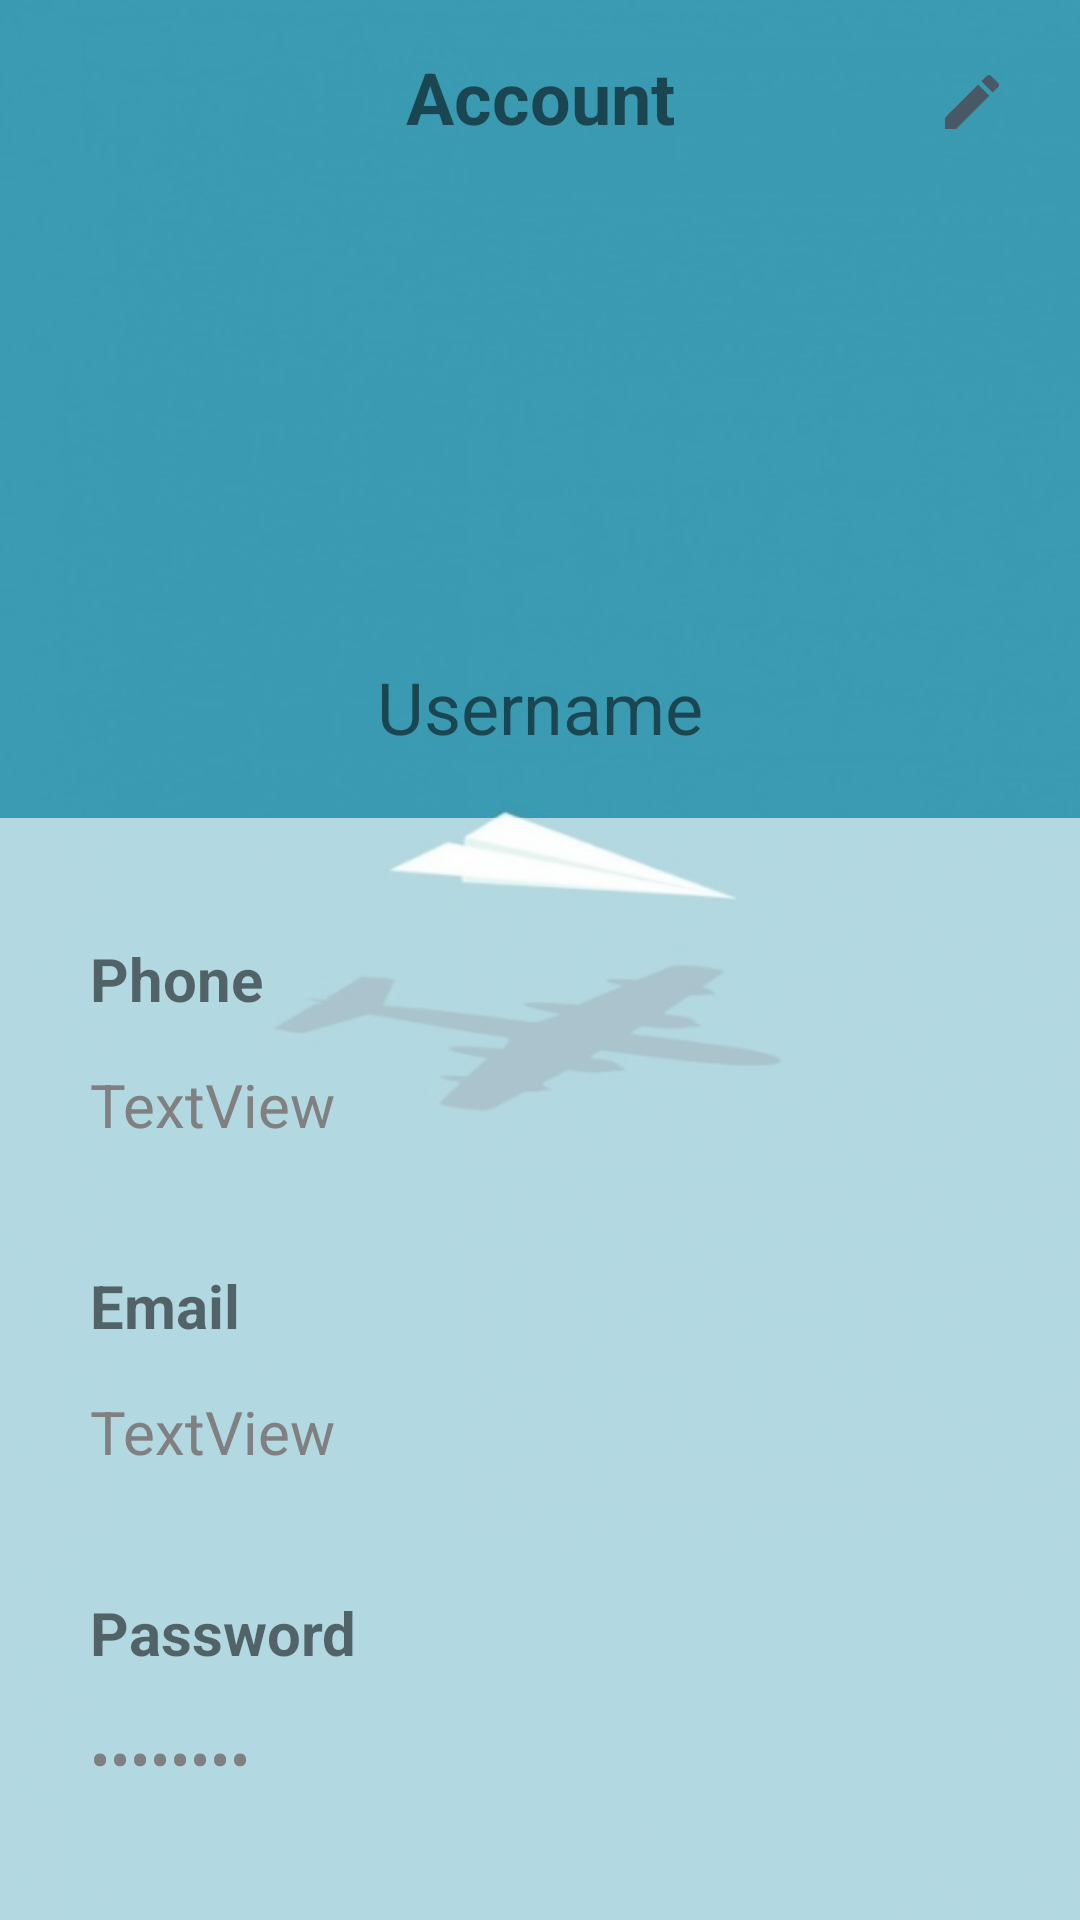

Here is an Android app screen rendered from its layout file. Give the layout XML and the strings, colors and styles it references.
<!-- AndroidManifest.xml: application theme Theme.TripPlannerApp -->
<!-- res/layout/fragment_profile.xml -->
<?xml version="1.0" encoding="utf-8"?>
<RelativeLayout
    xmlns:android="http://schemas.android.com/apk/res/android"
    xmlns:app="http://schemas.android.com/apk/res-auto"
    xmlns:tools="http://schemas.android.com/tools"
    android:layout_width="match_parent"
    android:layout_height="wrap_content"
    android:textAlignment="center"
    android:background="@drawable/bg">


    <RelativeLayout
        android:layout_width="match_parent"
        android:layout_height="491dp"
        android:layout_below="@+id/tv_username"
        android:layout_alignParentStart="true"
        android:layout_alignParentEnd="true"
        android:layout_alignParentBottom="true"
        android:layout_marginStart="0dp"
        android:layout_marginTop="-17dp"
        android:layout_marginEnd="0dp"
        android:layout_marginBottom="0dp"
        android:background="#9CFFFFFF">


        <TextView
            android:id="@+id/textView5"
            android:layout_width="wrap_content"
            android:layout_height="wrap_content"
            android:layout_alignParentStart="true"
            android:layout_alignParentTop="true"
            android:layout_marginStart="30dp"
            android:layout_marginTop="40dp"
            android:text="Phone"
            android:textSize="20sp"
            android:textStyle="bold" />

        <TextView
            android:id="@+id/textView8"
            android:layout_width="wrap_content"
            android:layout_height="wrap_content"
            android:layout_below="@+id/tv_phone"
            android:layout_alignParentStart="true"
            android:layout_marginStart="30dp"
            android:layout_marginTop="20dp"
            android:text="Email"
            android:textSize="20sp"
            android:textStyle="bold" />

        <TextView
            android:id="@+id/textView10"
            android:layout_width="wrap_content"
            android:layout_height="wrap_content"
            android:layout_below="@+id/tv_email"
            android:layout_alignParentStart="true"
            android:layout_marginStart="30dp"
            android:layout_marginTop="20dp"
            android:text="Password"
            android:textSize="20sp"
            android:textStyle="bold" />

        <TextView
            android:id="@+id/tv_phone"
            android:layout_width="359dp"
            android:layout_height="47dp"
            android:layout_below="@+id/textView5"
            android:layout_alignParentStart="true"
            android:layout_alignParentEnd="true"
            android:layout_marginStart="30dp"
            android:layout_marginTop="15dp"
            android:layout_marginEnd="30dp"
            android:inputType="phone"
            android:text="TextView"
            android:textColor="#808080"
            android:textSize="20sp" />

        <TextView
            android:id="@+id/tv_email"
            android:layout_width="359dp"
            android:layout_height="47dp"
            android:layout_below="@+id/textView8"
            android:layout_alignParentStart="true"
            android:layout_alignParentEnd="true"
            android:layout_marginStart="30dp"
            android:layout_marginTop="15dp"
            android:layout_marginEnd="30dp"
            android:inputType="textEmailAddress"
            android:text="TextView"
            android:textColor="#808080"
            android:textSize="20sp" />

        <TextView
            android:id="@+id/tv_pass"
            android:layout_width="359dp"
            android:layout_height="47dp"
            android:layout_below="@+id/textView10"
            android:layout_alignParentStart="true"
            android:layout_alignParentEnd="true"
            android:layout_marginStart="30dp"
            android:layout_marginTop="15dp"
            android:layout_marginEnd="30dp"
            android:inputType="textPassword"
            android:text="TextView"
            android:textColor="#808080"
            android:textSize="20sp" />

    </RelativeLayout>

    <TextView
        android:id="@+id/textView"
        android:layout_width="wrap_content"
        android:layout_height="wrap_content"
        android:layout_alignParentStart="true"
        android:layout_alignParentTop="true"
        android:layout_alignParentEnd="true"
        android:layout_marginStart="121dp"
        android:layout_marginTop="16dp"
        android:layout_marginEnd="121dp"
        android:text="Account"
        android:textAlignment="center"
        android:textSize="24sp"
        android:textStyle="bold" />

    <TextView
        android:id="@+id/tv_username"
        android:layout_width="175dp"
        android:layout_height="38dp"
        android:layout_below="@+id/img_profilePic"
        android:layout_alignParentStart="true"
        android:layout_alignParentEnd="true"
        android:layout_marginStart="20dp"
        android:layout_marginTop="24dp"
        android:layout_marginEnd="20dp"
        android:layout_marginBottom="32dp"
        android:text="Username"
        android:textAlignment="center"
        android:textSize="24sp" />

    <ImageButton
        android:id="@+id/btn_editAct"
        android:layout_width="wrap_content"
        android:layout_height="wrap_content"
        android:layout_alignParentTop="true"
        android:layout_alignParentEnd="true"
        android:layout_marginTop="12dp"
        android:layout_marginEnd="12dp"
        android:backgroundTint="#00FFFFFF"
        app:srcCompat="@drawable/ic_baseline_edit_24" />


    <ImageView
        android:id="@+id/img_profilePic"
        android:layout_width="131dp"
        android:layout_height="124dp"
        android:layout_below="@+id/textView"
        android:layout_alignParentStart="true"
        android:layout_alignParentEnd="true"
        android:layout_marginStart="140dp"
        android:layout_marginTop="23dp"
        android:layout_marginEnd="140dp"
        app:srcCompat="@drawable/ic_person" />





</RelativeLayout>
<!-- resources referenced by this layout -->
<resources>
  <!-- drawable bg: jpeg bitmap (drawable, 16932 bytes) -->
  <!-- drawable ic_baseline_edit_24 (drawable) -->
  <vector android:height="24dp" android:tint="#485864"
      android:viewportHeight="24" android:viewportWidth="24"
      android:width="24dp" xmlns:android="http://schemas.android.com/apk/res/android">
      <path android:fillColor="@android:color/white" android:pathData="M3,17.25V21h3.75L17.81,9.94l-3.75,-3.75L3,17.25zM20.71,7.04c0.39,-0.39 0.39,-1.02 0,-1.41l-2.34,-2.34c-0.39,-0.39 -1.02,-0.39 -1.41,0l-1.83,1.83 3.75,3.75 1.83,-1.83z"/>
  </vector>
  <style name="Theme.TripPlannerApp" parent="Theme.MaterialComponents.DayNight.DarkActionBar">
          
          <item name="colorPrimary">@color/blue_1</item>
          <item name="colorPrimaryVariant">@color/purple_700</item>
          <item name="colorOnPrimary">@color/white</item>
          
          <item name="colorSecondary">@color/teal_200</item>
          <item name="colorSecondaryVariant">@color/teal_700</item>
          <item name="colorOnSecondary">@color/black</item>
          
          <item name="android:statusBarColor" tools:targetApi="l">?attr/colorPrimaryVariant</item>
          
      </style>
  <color name="blue_1">#57828A</color>
  <color name="purple_700">#FF3700B3</color>
  <color name="white">#FFFFFFFF</color>
  <color name="teal_200">#FF03DAC5</color>
  <color name="teal_700">#FF018786</color>
  <color name="black">#FF000000</color>
</resources>
